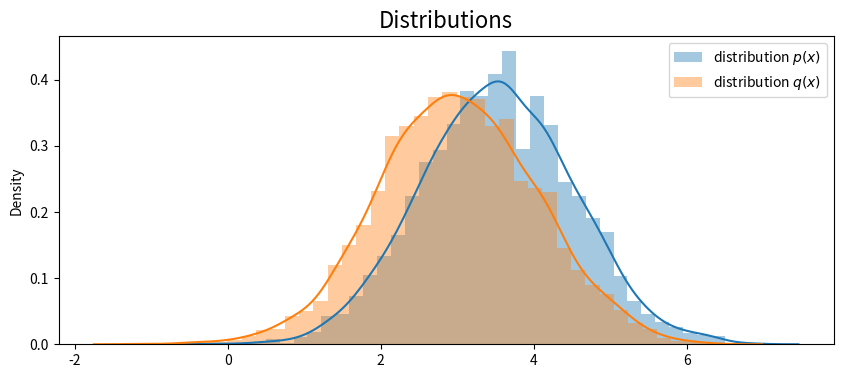
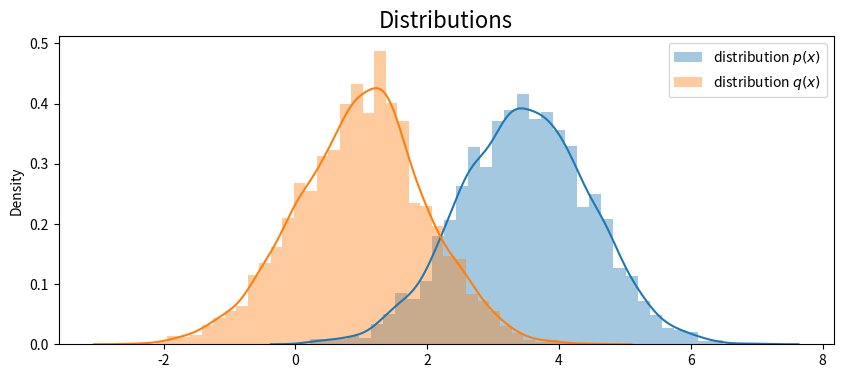

Recreate these plots in Python, in order.
import numpy as np
import scipy.stats as stats
import matplotlib.pyplot as plt
import seaborn as sns


def f_x(x):
    return 1/(1 + np.exp(-x))


def distribution(mu=0, sigma=1):
    # return probability given a value
    distribution = stats.norm(mu, sigma)
    return distribution


if __name__ == "__main__":
    # pre-setting
    n = 1000

    mu_target = 3.5
    sigma_target = 1
    mu_appro = 3
    sigma_appro = 1

    p_x = distribution(mu_target, sigma_target)
    q_x = distribution(mu_appro, sigma_appro)

    plt.figure(figsize=[10, 4])

    sns.distplot([np.random.normal(mu_target, sigma_target) for _ in range(3000)], label="distribution $p(x)$")
    sns.distplot([np.random.normal(mu_appro, sigma_appro) for _ in range(3000)], label="distribution $q(x)$")

    plt.title("Distributions", size=16)
    plt.legend()

    # value
    s = 0
    for i in range(n):
        # draw a sample
        x_i = np.random.normal(mu_target, sigma_target)
        s += f_x(x_i)
    print("simulate value", s / n)

    # calculate value sampling from a different distribution

    value_list = []
    for i in range(n):
        # sample from different distribution
        x_i = np.random.normal(mu_appro, sigma_appro)
        value = f_x(x_i) * (p_x.pdf(x_i) / q_x.pdf(x_i))

        value_list.append(value)

    print("average {} variance {}".format(np.mean(value_list), np.var(value_list)))

    # pre-setting different q(x)
    n = 5000

    mu_target = 3.5
    sigma_target = 1
    mu_appro = 1
    sigma_appro = 1

    p_x = distribution(mu_target, sigma_target)
    q_x = distribution(mu_appro, sigma_appro)

    plt.figure(figsize=[10, 4])

    sns.distplot([np.random.normal(mu_target, sigma_target) for _ in range(3000)], label="distribution $p(x)$")
    sns.distplot([np.random.normal(mu_appro, sigma_appro) for _ in range(3000)], label="distribution $q(x)$")

    plt.title("Distributions", size=16)
    plt.legend()

    # calculate value sampling from a different distribution

    value_list = []
    # need larger steps
    for i in range(n):
        # sample from different distribution
        x_i = np.random.normal(mu_appro, sigma_appro)
        value = f_x(x_i) * (p_x.pdf(x_i) / q_x.pdf(x_i))

        value_list.append(value)

    print("average {} variance {}".format(np.mean(value_list), np.var(value_list)))